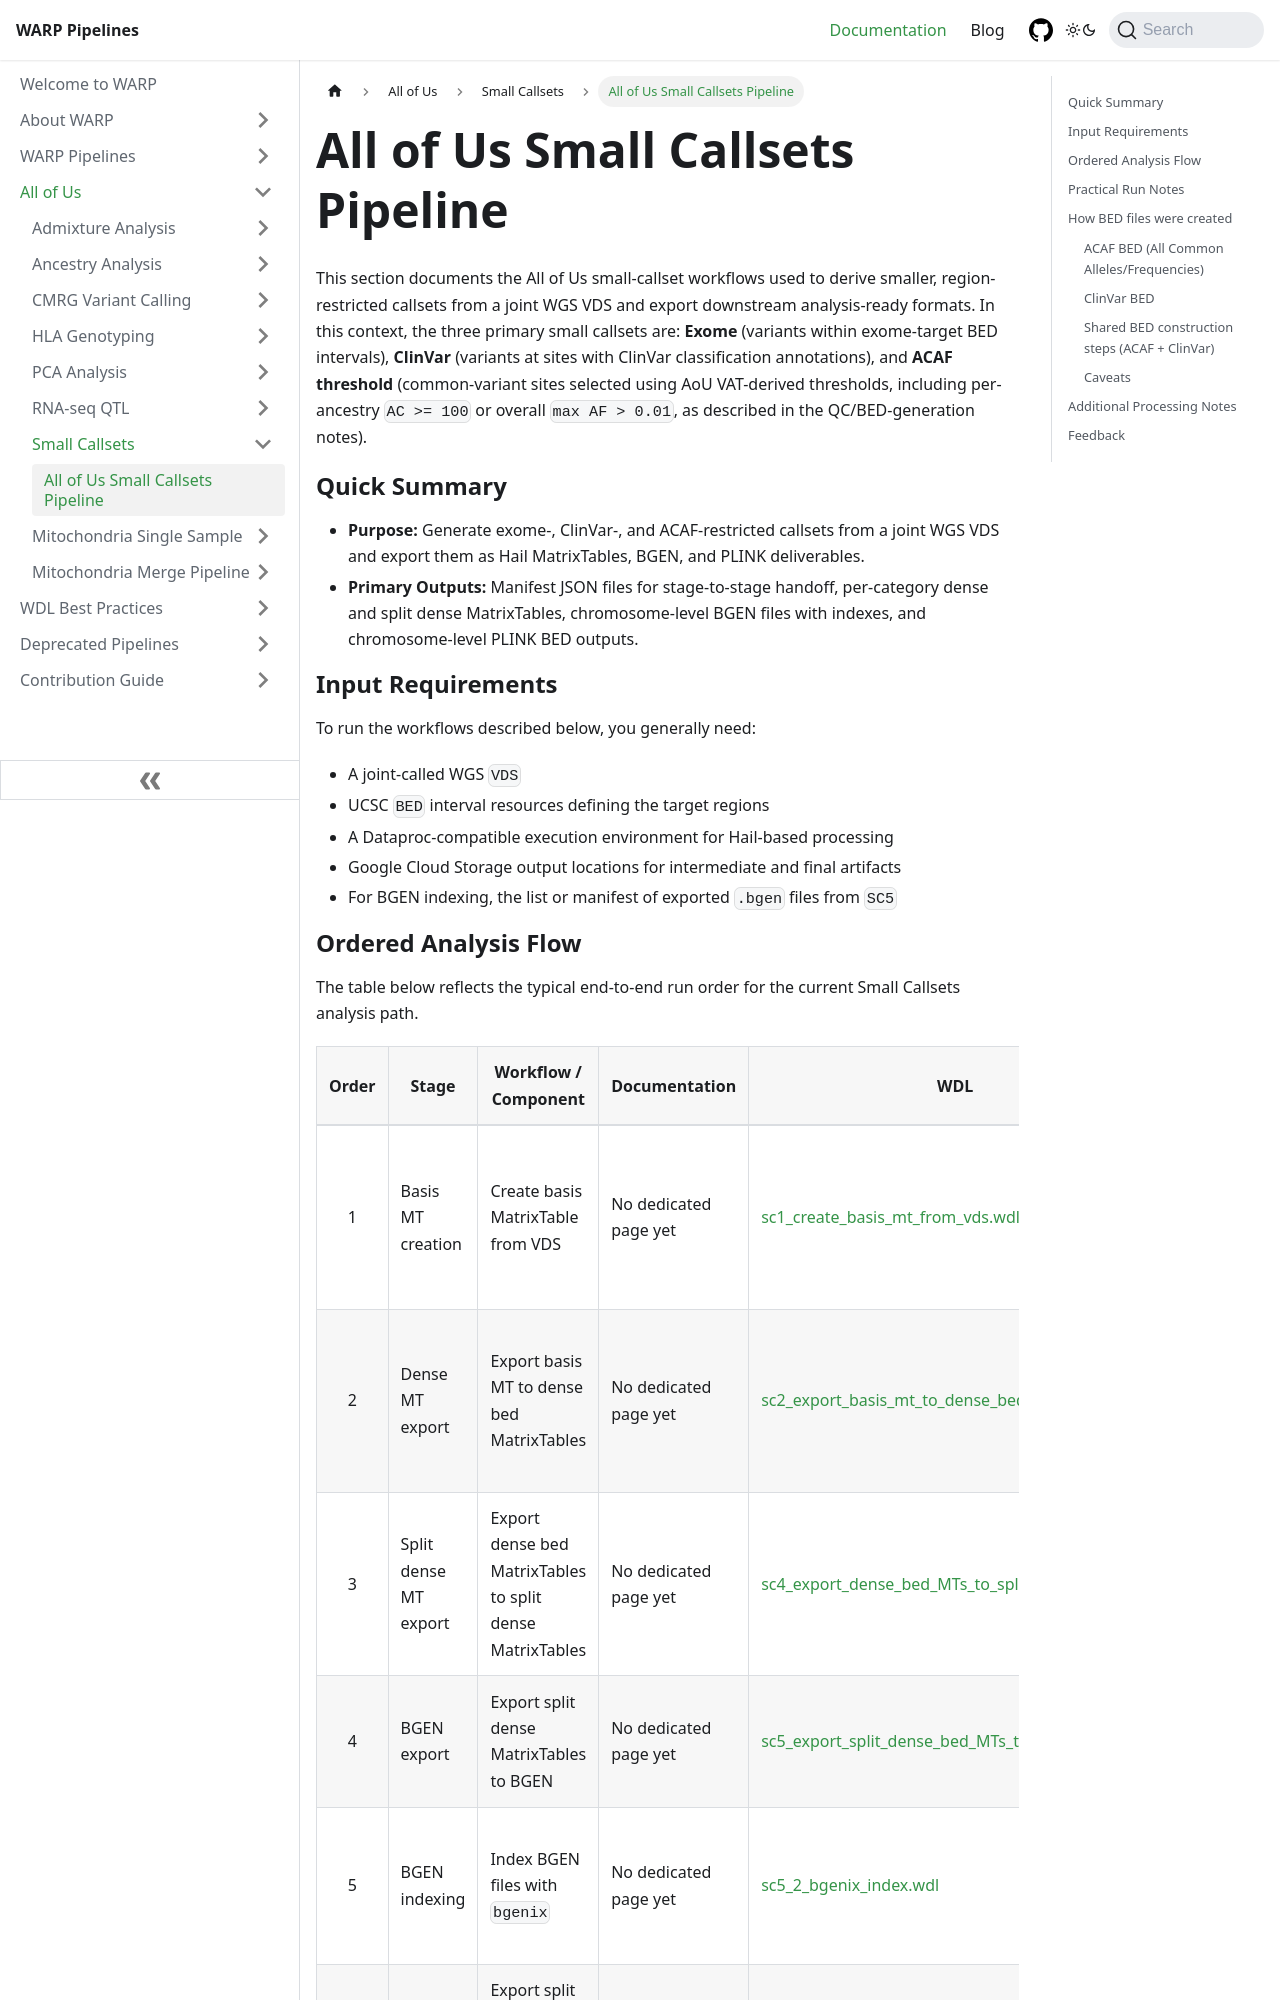

repository: broadinstitute/warp · page: docs/All_of_Us/Small_Callsets/overview.html · generator: docusaurus

---
title: All of Us Small Callsets Pipeline
sidebar_position: 1
className: aou-doc-page
---

<div className="aou-folder-text">

This section documents the All of Us small-callset workflows used to derive smaller, region-restricted callsets from a joint WGS VDS and export downstream analysis-ready formats. In this context, the three primary small callsets are: **Exome** (variants within exome-target BED intervals), **ClinVar** (variants at sites with ClinVar classification annotations), and **ACAF threshold** (common-variant sites selected using AoU VAT-derived thresholds, including per-ancestry `AC >= 100` or overall `max AF > 0.01`, as described in the QC/BED-generation notes).

## Quick Summary

* **Purpose:** Generate exome-, ClinVar-, and ACAF-restricted callsets from a joint WGS VDS and export them as Hail MatrixTables, BGEN, and PLINK deliverables.
* **Primary Outputs:** Manifest JSON files for stage-to-stage handoff, per-category dense and split dense MatrixTables, chromosome-level BGEN files with indexes, and chromosome-level PLINK BED outputs.

## Input Requirements

To run the workflows described below, you generally need:

* A joint-called WGS `VDS`
* UCSC `BED` interval resources defining the target regions
* A Dataproc-compatible execution environment for Hail-based processing
* Google Cloud Storage output locations for intermediate and final artifacts
* For BGEN indexing, the list or manifest of exported `.bgen` files from `SC5`
